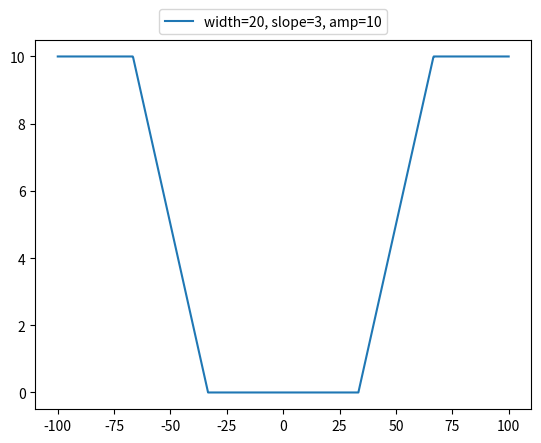

The matplotlib source for this figure:
from scipy import signal
import matplotlib.pyplot as plt
import numpy as np


#def trapzoid_signal(x, width=2., slope=1., amp=1., offs=0):
def trapzoid_signal(x, width=2., slope=1., amp=10., offs=0):
    #a = 10 * slope*width*signal.sawtooth(2 * np.pi * 1/10* x/width, width=0.5)/4.
    #a = slope * width * signal.sawtooth(2 * np.pi * 1/10 * x/width, width=0.5)/4.
    a = slope * width * signal.sawtooth(2 * np.pi * 1/10 * x/width, width=0.5)/4.
    a[a>amp/2.] = amp/2.
    a[a<-amp/2.] = -amp/2.
    return a + amp/2. + offs

x = np.linspace(100, -100, 1000)
#plt.plot(t,trapzoid_signal(x, width=2, slope=2, amp=1.), label="width=2, slope=2, amp=1")
#plt.plot(x,trapzoid_signal(x, width=4, slope=1, amp=0.6), label="width=4, slope=1, amp=0.6")
plt.plot(x,trapzoid_signal(x, width=20, slope=3, amp=10), label="width=20, slope=3, amp=10")

plt.legend( loc=(0.25,1.015))
plt.show()
